Labelled photos from "Match", an image-classification folder in ROMOHHR/LeatherTextureMatcher. The possible labels are: leather texture B 1, leather texture B 2, leather texture B 3, leather texture B 4, leather texture M 1, leather texture M 10, leather texture M 2, leather texture M 3, leather texture M 4, leather texture M 5, leather texture M 6, leather texture M 7, leather texture M 8, leather texture M 9, leather texture S 1, leather texture S 10, leather texture S 11, leather texture S 12, leather texture S 13, leather texture S 14, leather texture S 15, leather texture S 16, leather texture S 17, leather texture S 18, leather texture S 19, leather texture S 2, leather texture S 20, leather texture S 21, leather texture S 22, leather texture S 23, leather texture S 24, leather texture S 25, leather texture S 26, leather texture S 3, leather texture S 4, leather texture S 5, leather texture S 6, leather texture S 7, leather texture S 8, leather texture S 9.

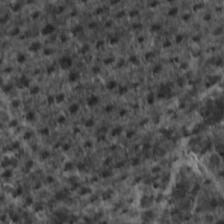
Label: leather texture S 23

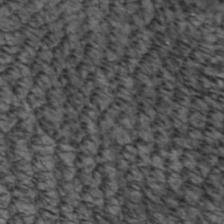
Label: leather texture S 7

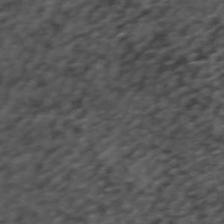
Label: leather texture S 10

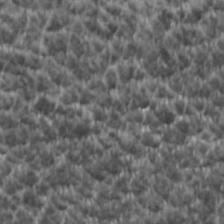
Label: leather texture S 9

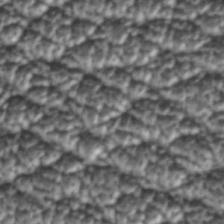
Label: leather texture S 1

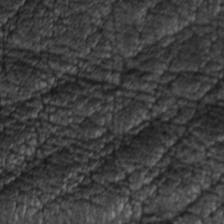
Label: leather texture M 9
